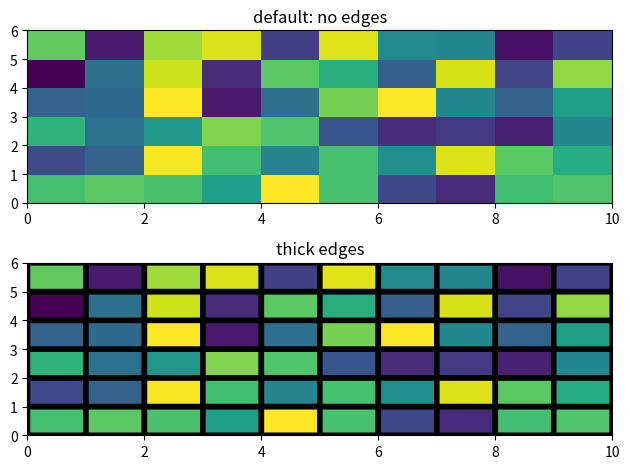
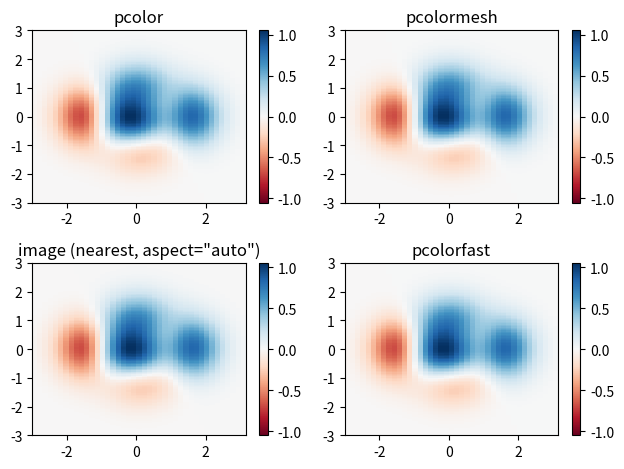
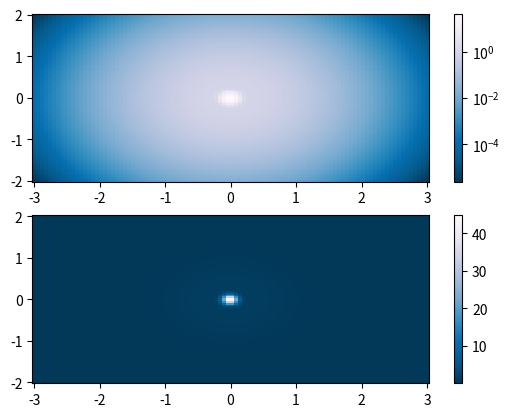

Write the Python code that produced these figures, in order.
import matplotlib.pyplot as plt
import numpy as np

from matplotlib.colors import LogNorm

# Fixing random state for reproducibility
np.random.seed(19680801)

Z = np.random.rand(6, 10)

fig, (ax0, ax1) = plt.subplots(2, 1)

c = ax0.pcolor(Z)
ax0.set_title('default: no edges')

c = ax1.pcolor(Z, edgecolors='k', linewidths=4)
ax1.set_title('thick edges')

fig.tight_layout()
plt.show()

# make these smaller to increase the resolution
dx, dy = 0.15, 0.05

# generate 2 2d grids for the x & y bounds
y, x = np.mgrid[-3:3+dy:dy, -3:3+dx:dx]
z = (1 - x/2 + x**5 + y**3) * np.exp(-x**2 - y**2)
# x and y are bounds, so z should be the value *inside* those bounds.
# Therefore, remove the last value from the z array.
z = z[:-1, :-1]
z_min, z_max = -abs(z).max(), abs(z).max()

fig, axs = plt.subplots(2, 2)

ax = axs[0, 0]
c = ax.pcolor(x, y, z, cmap='RdBu', vmin=z_min, vmax=z_max)
ax.set_title('pcolor')
fig.colorbar(c, ax=ax)

ax = axs[0, 1]
c = ax.pcolormesh(x, y, z, cmap='RdBu', vmin=z_min, vmax=z_max)
ax.set_title('pcolormesh')
fig.colorbar(c, ax=ax)

ax = axs[1, 0]
c = ax.imshow(z, cmap='RdBu', vmin=z_min, vmax=z_max,
              extent=[x.min(), x.max(), y.min(), y.max()],
              interpolation='nearest', origin='lower', aspect='auto')
ax.set_title('image (nearest, aspect="auto")')
fig.colorbar(c, ax=ax)

ax = axs[1, 1]
c = ax.pcolorfast(x, y, z, cmap='RdBu', vmin=z_min, vmax=z_max)
ax.set_title('pcolorfast')
fig.colorbar(c, ax=ax)

fig.tight_layout()
plt.show()

N = 100
X, Y = np.meshgrid(np.linspace(-3, 3, N), np.linspace(-2, 2, N))

# A low hump with a spike coming out.
# Needs to have z/colour axis on a log scale, so we see both hump and spike.
# A linear scale only shows the spike.
Z1 = np.exp(-X**2 - Y**2)
Z2 = np.exp(-(X * 10)**2 - (Y * 10)**2)
Z = Z1 + 50 * Z2

fig, (ax0, ax1) = plt.subplots(2, 1)

c = ax0.pcolor(X, Y, Z, shading='auto',
               norm=LogNorm(vmin=Z.min(), vmax=Z.max()), cmap='PuBu_r')
fig.colorbar(c, ax=ax0)

c = ax1.pcolor(X, Y, Z, cmap='PuBu_r', shading='auto')
fig.colorbar(c, ax=ax1)

plt.show()